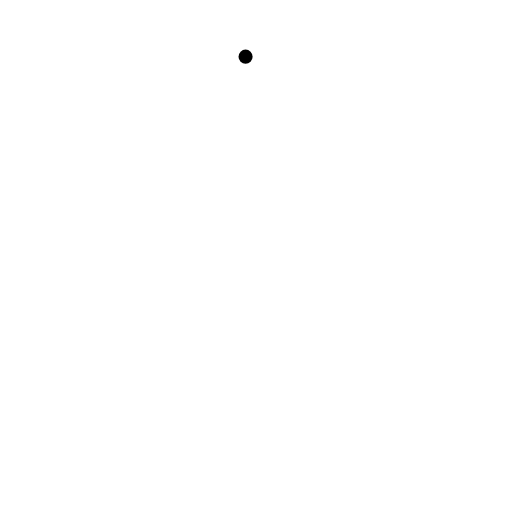
t = 0.00 s
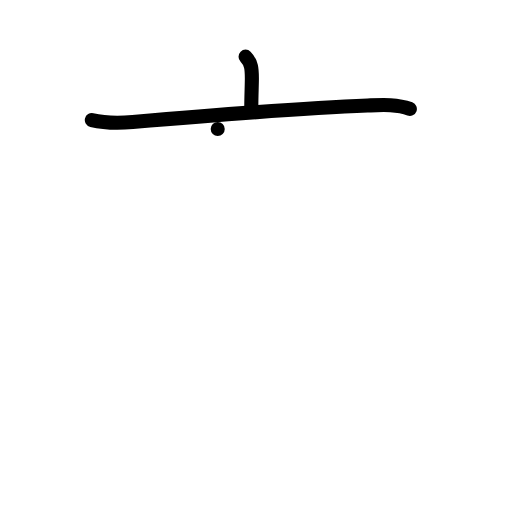
t = 2.00 s
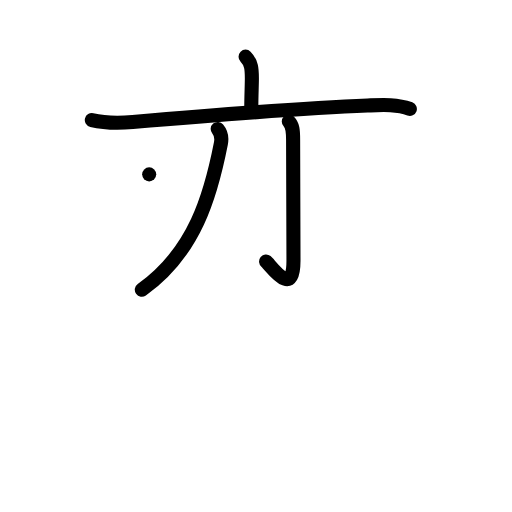
t = 4.00 s
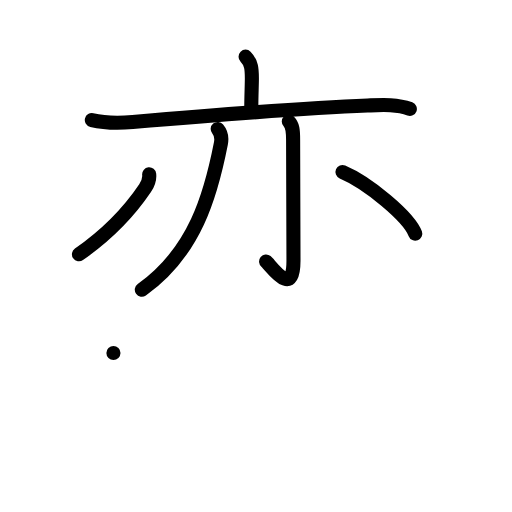
t = 6.00 s
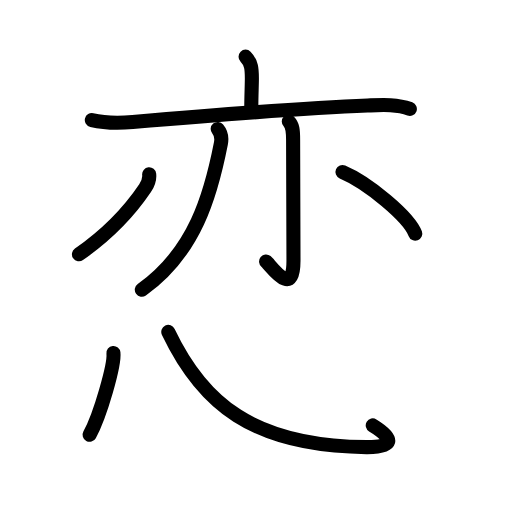
t = 7.75 s
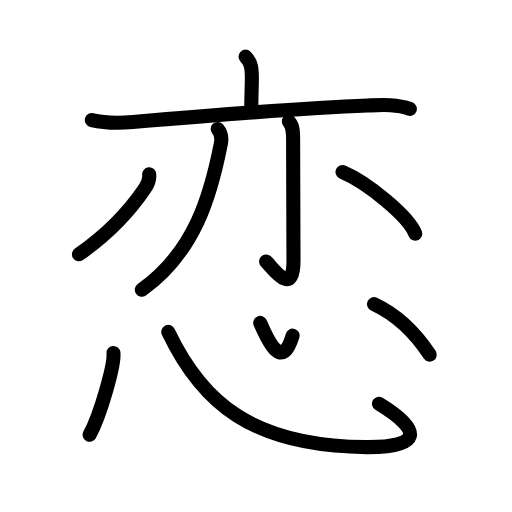
t = 10.00 s

The animated SVG that drew these frames (rendered in a browser with its animation timeline set to each time). Animation: 27 SMIL elements (animate=27); one cycle of 10.00 s.

<?xml version="1.0" encoding="UTF-8"?>
<!--
AniKanjiVG is licensed by CC-BY-SA Paul C. Sommerhoff (https://bitbucket.org/sommerhoff/anikanjivg).
AniKanjiVG uses KanjiVG which is licensed by CC-BY-SA Ulrich Apel (http://kanjivg.tagaini.net).
See also http://creativecommons.org/licenses/by-sa/3.0/
-->
<svg xmlns:kvg='http://kanjivg.tagaini.net' xmlns='http://www.w3.org/2000/svg' width='109' height='109' viewBox='0 0 109 109' style='fill:none;stroke:#000000;stroke-width:3;stroke-linecap:round;stroke-linejoin:round;' id="kvg:kanji_0604b"><g id="kvg:0604b" kvg:element="恋"><g id="kvg:0604b-g1" kvg:element="亦" kvg:position="top" kvg:phon="亦"><g id="kvg:0604b-g2" kvg:element="亠" kvg:position="top" kvg:radical="nelson"><path id="kvg:0604b-s1" kvg:type="㇑a" d="M52.28,12.06c1.27,1.27,1.34,2.69,1.34,4.62c0,1.44-0.12,3.9-0.12,6.19"><animate attributeName="d" begin="0.0s" dur="0.5s" from="M52.28,12.06C52.28,12.06,52.28,12.06,52.28,12.06" to="M52.28,12.06c1.27,1.27,1.34,2.69,1.34,4.62" />
<animate attributeName="d" begin="0.5s" dur="0.5s" from="M52.28,12.06c1.27,1.27,1.34,2.69,1.34,4.62c0,0,0,0,0,0,0" to="M52.28,12.06c1.27,1.27,1.34,2.69,1.34,4.62c0,1.44-0.12,3.9-0.12,6.19" />
</path>
<path id="kvg:0604b-s2" kvg:type="㇐" d="M19.55,25.56c2.95,0.69,5.65,0.67,8.7,0.41c11.44-0.97,36.68-3.01,50-3.51c2.94-0.11,6.19-0.33,9,0.73"><animate attributeName="d" begin="1.0s" dur="0.3333333333333333s" from="M19.55,25.56C19.55,25.56,19.55,25.56,19.55,25.56" to="M19.55,25.56c2.95,0.69,5.65,0.67,8.7,0.41" />
<animate attributeName="d" begin="1.3333333333333333s" dur="0.3333333333333333s" from="M19.55,25.56c2.95,0.69,5.65,0.67,8.7,0.41c0,0,0,0,0,0,0" to="M19.55,25.56c2.95,0.69,5.65,0.67,8.7,0.41c11.44-0.97,36.68-3.01,50-3.51" />
<animate attributeName="d" begin="1.6666666666666665s" dur="0.3333333333333333s" from="M19.55,25.56c2.95,0.69,5.65,0.67,8.7,0.41c11.44-0.97,36.68-3.01,50-3.51c0,0,0,0,0,0,0" to="M19.55,25.56c2.95,0.69,5.65,0.67,8.7,0.41c11.44-0.97,36.68-3.01,50-3.51c2.94-0.11,6.19-0.33,9,0.73" />
<animate attributeName="d" begin="0s" dur="1.0s" from="M-100,-100" to="M-100,-100" />
</path>
</g>
<g id="kvg:0604b-g3" kvg:position="bottom"><g id="kvg:0604b-g4" kvg:element="丿"><path id="kvg:0604b-s3" kvg:type="㇒" d="M46.35,27.45c0.78,0.93,0.9,1.92,0.68,3.06c-2.15,11-5.53,23.12-16.84,31.18"><animate attributeName="d" begin="2.0s" dur="0.5s" from="M46.35,27.45C46.35,27.45,46.35,27.45,46.35,27.45" to="M46.35,27.45c0.78,0.93,0.9,1.92,0.68,3.06" />
<animate attributeName="d" begin="2.5s" dur="0.5s" from="M46.35,27.45c0.78,0.93,0.9,1.92,0.68,3.06c0,0,0,0,0,0,0" to="M46.35,27.45c0.78,0.93,0.9,1.92,0.68,3.06c-2.15,11-5.53,23.12-16.84,31.18" />
<animate attributeName="d" begin="0s" dur="2.0s" from="M-100,-100" to="M-100,-100" />
</path>
</g>
<g id="kvg:0604b-g5" kvg:element="亅"><path id="kvg:0604b-s4" kvg:type="㇚" d="M61.48,25.88c0.82,0.82,0.92,1.83,0.92,3.86c0,11.81,0.08,22.46,0.08,25.77c0,8.23-4.82,1-5.83,0.17"><animate attributeName="d" begin="3.0s" dur="0.3333333333333333s" from="M61.48,25.88C61.48,25.88,61.48,25.88,61.48,25.88" to="M61.48,25.88c0.82,0.82,0.92,1.83,0.92,3.86" />
<animate attributeName="d" begin="3.3333333333333335s" dur="0.3333333333333333s" from="M61.48,25.88c0.82,0.82,0.92,1.83,0.92,3.86c0,0,0,0,0,0,0" to="M61.48,25.88c0.82,0.82,0.92,1.83,0.92,3.86c0,11.81,0.08,22.46,0.08,25.77" />
<animate attributeName="d" begin="3.6666666666666665s" dur="0.3333333333333333s" from="M61.48,25.88c0.82,0.82,0.92,1.83,0.92,3.86c0,11.81,0.08,22.46,0.08,25.77c0,0,0,0,0,0,0" to="M61.48,25.88c0.82,0.82,0.92,1.83,0.92,3.86c0,11.81,0.08,22.46,0.08,25.77c0,8.23-4.82,1-5.83,0.17" />
<animate attributeName="d" begin="0s" dur="3.0s" from="M-100,-100" to="M-100,-100" />
</path>
</g>
<path id="kvg:0604b-s5" kvg:type="㇒" d="M31.76,37.12c0.12,1.08-0.26,2.02-0.87,2.93c-2.78,4.12-7.11,9.23-14.08,14.09"><animate attributeName="d" begin="4.0s" dur="0.5s" from="M31.76,37.12C31.76,37.12,31.76,37.12,31.76,37.12" to="M31.76,37.12c0.12,1.08-0.26,2.02-0.87,2.93" />
<animate attributeName="d" begin="4.5s" dur="0.5s" from="M31.76,37.12c0.12,1.08-0.26,2.02-0.87,2.93c0,0,0,0,0,0,0" to="M31.76,37.12c0.12,1.08-0.26,2.02-0.87,2.93c-2.78,4.12-7.11,9.23-14.08,14.09" />
<animate attributeName="d" begin="0s" dur="4.0s" from="M-100,-100" to="M-100,-100" />
</path>
<path id="kvg:0604b-s6" kvg:type="㇔" d="M72.91,36.61c5.47,2.32,14.14,9.53,15.5,13.14"><animate attributeName="d" begin="5.0s" dur="1.0s" from="M72.91,36.61C72.91,36.61,72.91,36.61,72.91,36.61" to="M72.91,36.61c5.47,2.32,14.14,9.53,15.5,13.14" />
<animate attributeName="d" begin="0s" dur="5.0s" from="M-100,-100" to="M-100,-100" />
</path>
</g>
</g>
<g id="kvg:0604b-g6" kvg:element="心" kvg:position="bottom" kvg:radical="tradit"><path id="kvg:0604b-s7" kvg:type="㇔" d="M24.15,75.15c0.28,2.46-2.81,13.31-5.07,17.4"><animate attributeName="d" begin="6.0s" dur="1.0s" from="M24.15,75.15C24.15,75.15,24.15,75.15,24.15,75.15" to="M24.15,75.15c0.28,2.46-2.81,13.31-5.07,17.4" />
<animate attributeName="d" begin="0s" dur="6.0s" from="M-100,-100" to="M-100,-100" />
</path>
<path id="kvg:0604b-s8" kvg:type="㇟b" d="M35.83,70.66C43,85.75,53.75,95,78.03,95.18c11.47,0.09,12.22-3.41,2.65-9.22"><animate attributeName="d" begin="7.0s" dur="0.5s" from="M35.83,70.66C35.83,70.66,35.83,70.66,35.83,70.66" to="M35.83,70.66C43,85.75,53.75,95,78.03,95.18" />
<animate attributeName="d" begin="7.5s" dur="0.5s" from="M35.83,70.66C43,85.75,53.75,95,78.03,95.18c0,0,0,0,0,0,0" to="M35.83,70.66C43,85.75,53.75,95,78.03,95.18c11.47,0.09,12.22-3.41,2.65-9.22" />
<animate attributeName="d" begin="0s" dur="7.0s" from="M-100,-100" to="M-100,-100" />
</path>
<path id="kvg:0604b-s9" kvg:type="㇔a" d="M55.41,68.75c2.02,4.7,4.72,9.91,6.88,2.71"><animate attributeName="d" begin="8.0s" dur="1.0s" from="M55.41,68.75C55.41,68.75,55.41,68.75,55.41,68.75" to="M55.41,68.75c2.02,4.7,4.72,9.91,6.88,2.71" />
<animate attributeName="d" begin="0s" dur="8.0s" from="M-100,-100" to="M-100,-100" />
</path>
<path id="kvg:0604b-s10" kvg:type="㇔" d="M79.63,64.73c4.72,2.21,8.49,5.64,11.85,10.78"><animate attributeName="d" begin="9.0s" dur="1.0s" from="M79.63,64.73C79.63,64.73,79.63,64.73,79.63,64.73" to="M79.63,64.73c4.72,2.21,8.49,5.64,11.85,10.78" />
<animate attributeName="d" begin="0s" dur="9.0s" from="M-100,-100" to="M-100,-100" />
</path>
</g>
</g>
</svg>
